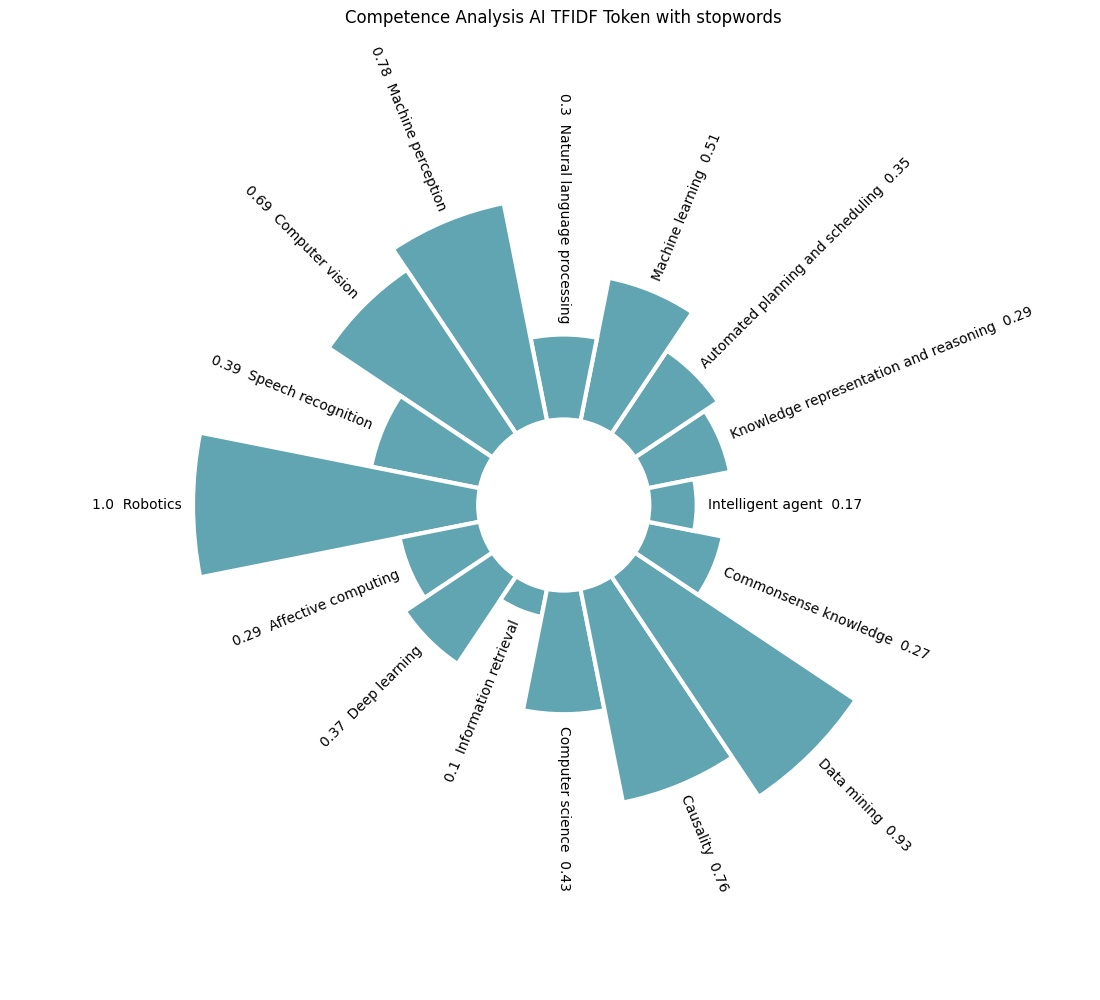

Data behind this chart, as committed beside it:
, Competence_Name, Competence_ID, Value
0, Knowledge representation and reasoning, CAI_01, 0.29
1, Automated planning and scheduling, CAI_02, 0.35
2, Machine learning, CAI_03, 0.51
3, Natural language processing, CAI_04, 0.30
4, Machine perception, CAI_05, 0.78
5, Computer vision, CAI_06, 0.69
6, Speech recognition, CAI_07, 0.39
7, Robotics, CAI_08, 1.00
8, Affective computing, CAI_09, 0.29
9, Deep learning, CAI_10, 0.37
10, Information retrieval, CAI_11, 0.10
11, Computer science, CAI_12, 0.43
12, Causality, CAI_13, 0.76
13, Data mining, CAI_14, 0.93
14, Commonsense knowledge, CAI_15, 0.27
15, Intelligent agent, CAI_16, 0.17
